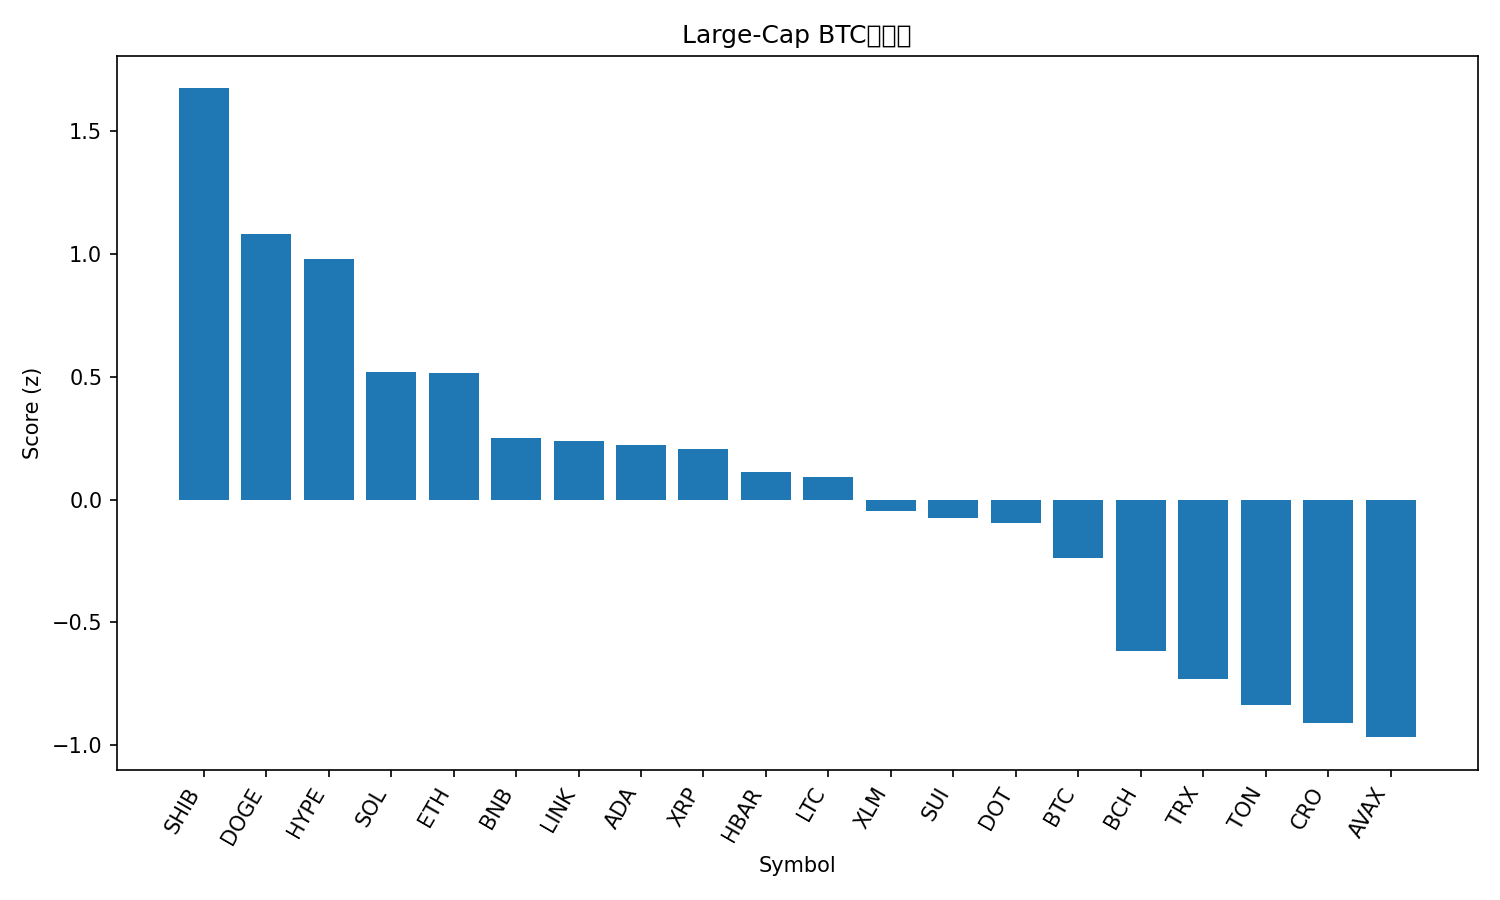

The table this chart was drawn from, first rows:
rank, name, symbol, price_btc, price_usd, pct_1h_btc, pct_24h_btc, pct_7d_btc, market_cap_rank, market_cap_usd, volume_usd, score
1, Shiba Inu, SHIB, 1.17991e-10, 1.368e-05, 1.135, 3.815, 5.9, 30, 8051326984, 273446296, 1.674
2, Dogecoin, DOGE, 2.35e-06, 0.2722, -0.2257, 7.652, 21.19, 8, 41058326462, 4150065499, 1.082
3, Hyperliquid, HYPE, 0.0004818, 55.88, 0.8202, 0.3222, 14.23, 15, 15133350719, 796601173, 0.9777
4, Solana, SOL, 0.002068, 239.8, -0.1135, 4.242, 12.37, 5, 130099331371, 12624375643, 0.5176
5, Ethereum, ETH, 0.03971, 4605, 0.2804, 2.596, 2.442, 2, 554929742314, 33313152559, 0.5174
6, BNB, BNB, 0.007897, 915.9, 0.3074, 0.9017, 3.005, 6, 127358781751, 1055867231, 0.2524
7, Chainlink, LINK, 0.0002131, 24.72, -0.08634, 3.216, 6.417, 13, 16753938466, 1116711778, 0.239
8, Cardano, ADA, 7.8e-06, 0.9045, 0.1628, 1.499, 4.807, 11, 33025077724, 1610329778, 0.2222
9, XRP, XRP, 2.64e-05, 3.06, 0.2519, 0.8025, 3.884, 3, 182446145723, 5493288137, 0.2043
10, Hedera, HBAR, 2.1e-06, 0.2433, -0.04558, 1.984, 7.131, 25, 10301626541, 297972764, 0.1118
11, Litecoin, LTC, 0.001014, 117.6, 0.1527, 1.418, -0.08173, 26, 8974442156, 617593639, 0.0906
12, Stellar, XLM, 3.41e-06, 0.3952, 0.02066, 0.7955, 4.767, 20, 12557120430, 259878221, -0.04568
13, Sui, SUI, 3.158e-05, 3.66, 0.1095, 0.1583, 3.267, 18, 13068113388, 948533163, -0.07443
14, Polkadot, DOT, 3.66e-05, 4.24, 0.002392, 0.3573, 6.403, 34, 6456537106, 247587644, -0.09673
15, Bitcoin, BTC, 1.0, 115943, 0.0, 0.0, 0.0, 1, 2309556922332, 44870387678, -0.2365
16, Bitcoin Cash, BCH, 0.005118, 593.5, -0.07595, -0.5571, -7.125, 23, 11821188371, 346935195, -0.6154
17, TRON, TRX, 3.01e-06, 0.3496, -0.3744, -0.2134, 0.407, 10, 33092958393, 673264749, -0.7309
18, Toncoin, TON, 2.758e-05, 3.2, -0.3546, -0.8384, -1.024, 29, 8214652328, 156029484, -0.8356
19, Cronos, CRO, 2.2e-06, 0.2553, 0.04311, -3.111, -8.919, 28, 8585779347, 67888490, -0.9088
20, Avalanche, AVAX, 0.0002464, 28.57, -0.4738, -2.726, 12.1, 22, 12062828186, 758003292, -0.9672
21, Figure Heloc, FIGR_HELOC, 8.89e-06, 1.031, -1.194, 1.884, -4.688, 19, 12765598377, 48213039, -1.437
